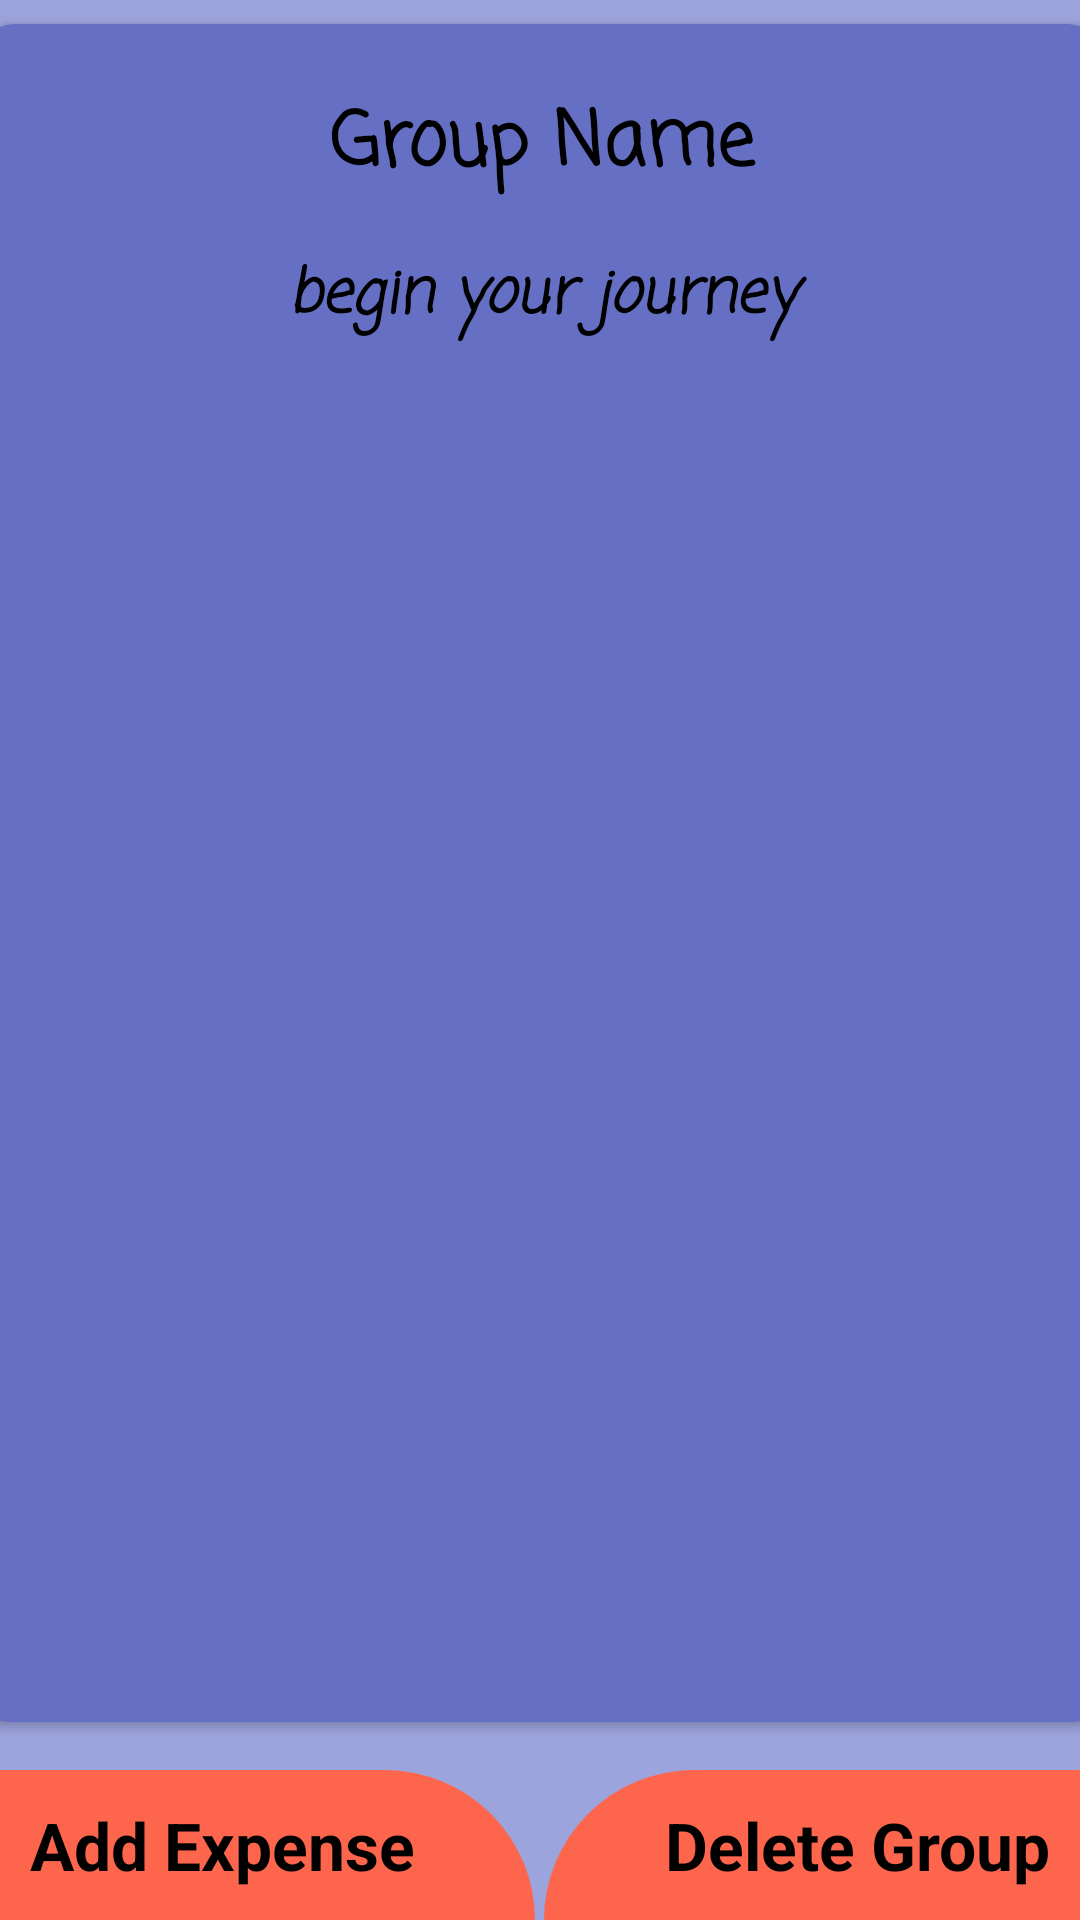

This screen was rendered from an Android layout file. Write that file and the resources it references.
<!-- AndroidManifest.xml: application theme Theme.SplitPal -->
<!-- res/layout/groupdetails.xml -->
<?xml version="1.0" encoding="utf-8"?>
<androidx.constraintlayout.widget.ConstraintLayout
    xmlns:android="http://schemas.android.com/apk/res/android"
    xmlns:tools="http://schemas.android.com/tools"
    xmlns:app="http://schemas.android.com/apk/res-auto"
    android:layout_width="match_parent"
    android:layout_height="match_parent"
    android:background="#9CA4DD"
    tools:context=".groupdetails">

    <androidx.cardview.widget.CardView
        android:id="@+id/cardViewScrollView"
        android:layout_width="372dp"
        android:layout_height="402dp"
        android:layout_marginStart="8dp"
        android:layout_marginTop="32dp"
        android:layout_marginEnd="8dp"
        app:cardBackgroundColor="#6570C5"
        app:cardCornerRadius="10dp"
        app:cardElevation="2dp"
        app:layout_constraintBottom_toTopOf="@+id/cardviewresult"
        app:layout_constraintEnd_toEndOf="parent"
        app:layout_constraintStart_toStartOf="parent"
        app:layout_constraintTop_toTopOf="parent"
        app:layout_constraintVertical_bias="0.19">

        <ScrollView
            android:id="@+id/scrollView"
            android:layout_width="match_parent"
            android:layout_height="match_parent"
            android:layout_margin="5dp">

            <LinearLayout
                android:layout_width="match_parent"
                android:layout_height="wrap_content"
                android:gravity="center"
                android:orientation="vertical">

                <TextView
                    android:id="@+id/txtgroupname"
                    android:layout_width="match_parent"
                    android:layout_height="wrap_content"
                    android:layout_margin="16dp"
                    android:fontFamily="casual"
                    android:gravity="center"
                    android:text="Group Name"
                    android:textColor="@color/black"
                    android:textSize="25sp"
                    android:textStyle="bold" />


                <ImageView
                    android:id="@+id/datanotfoundimg"
                    android:layout_width="206dp"
                    android:layout_height="206dp"
                    android:layout_gravity="center"
                    android:layout_margin="16dp"
                    android:src="@drawable/nodatafound"
                    android:visibility="gone" />

                <TextView
                    android:id="@+id/txtimgntfnd"
                    android:layout_width="184dp"
                    android:layout_height="wrap_content"
                    android:layout_gravity="center"
                    android:fontFamily="casual"
                    android:gravity="center"
                    android:text="begin your journey"
                    android:textColor="@color/black"
                    android:textSize="20sp"
                    android:textStyle="bold|italic" />

                <TableLayout
                    android:id="@+id/tableLayout"
                    android:layout_width="match_parent"
                    android:layout_height="wrap_content"
                    android:layout_marginBottom="10dp"
                    android:stretchColumns="1"
                    android:visibility="gone">
                    
                </TableLayout>

                <TextView
                    android:id="@+id/totalAmountTextView"
                    android:layout_width="match_parent"
                    android:layout_height="50dp"
                    android:layout_marginBottom="44dp"
                    android:gravity="center"
                    android:textColor="#030303"
                    android:textSize="32sp"
                    android:textStyle="bold"
                    android:visibility="visible" />
            </LinearLayout>
        </ScrollView>
    </androidx.cardview.widget.CardView>

    <TextView
        android:id="@+id/txtgroupdcreatedDate"
        android:layout_width="0dp"
        android:layout_height="wrap_content"
        android:layout_marginStart="16dp"
        android:layout_marginEnd="16dp"
        android:fontFamily="serif-monospace"
        android:gravity="end"
        android:text="Created Date: "
        android:textColor="@color/black"
        android:textSize="16sp"
        android:textStyle="bold|normal"
        app:layout_constraintEnd_toEndOf="parent"
        app:layout_constraintStart_toStartOf="parent"
        app:layout_constraintTop_toBottomOf="@+id/cardViewScrollView" />


    <androidx.cardview.widget.CardView
        android:id="@+id/cardviewresult"
        android:layout_width="379dp"
        android:layout_height="268dp"
        android:layout_margin="16dp"
        android:layout_marginBottom="16dp"
        android:visibility="visible"
        app:cardBackgroundColor="#6570C5 "
        app:cardCornerRadius="12dp"
        app:cardElevation="2dp"
        app:layout_constraintBottom_toTopOf="@+id/btnAddGroupExpense"
        app:layout_constraintEnd_toEndOf="parent"
        app:layout_constraintStart_toStartOf="parent">

        <ListView
            android:id="@+id/displayinfo"
            android:layout_width="match_parent"
            android:layout_height="wrap_content"
            android:layout_gravity="center"
            android:layout_margin="8dp"
            android:layout_marginBottom="16dp"
            android:divider="@android:color/transparent"
            android:dividerHeight="10dp"
            android:padding="8dp"
            android:scrollbarSize="0dp"
            android:textAlignment="center"
            android:visibility="visible" />

    </androidx.cardview.widget.CardView>

    <TextView
        android:id="@+id/btnAddGroupExpense"
        android:layout_width="wrap_content"
        android:layout_height="50dp"
        android:background="@drawable/buttonbackgroundleft"
        android:gravity="start|center"
        android:paddingStart="10dp"
        android:paddingEnd="40dp"
        android:text="Add Expense"
        android:textColor="@color/black"
        android:textSize="22sp"
        android:textStyle="bold"
        app:layout_constraintBottom_toBottomOf="parent"
        app:layout_constraintStart_toStartOf="parent"
        app:layout_constraintTop_toTopOf="@+id/btnDeleteGroup" />

    <TextView
        android:id="@+id/btnDeleteGroup"
        android:layout_width="wrap_content"
        android:layout_height="50dp"
        android:layout_weight="1"
        android:background="@drawable/buttonbackgroundright"
        android:gravity="end|center"
        android:paddingStart="40dp"
        android:paddingEnd="10dp"
        android:text="Delete Group"
        android:textColor="@color/black"
        android:textSize="22sp"
        android:textStyle="bold"
        app:layout_constraintBottom_toBottomOf="parent"
        app:layout_constraintEnd_toEndOf="parent" />


</androidx.constraintlayout.widget.ConstraintLayout>
<!-- resources referenced by this layout -->
<resources>
  <color name="black" tools:ignore="DuplicateDefinition">#000000</color>
  <!-- drawable buttonbackgroundleft (drawable) -->
  <?xml version="1.0" encoding="utf-8"?>
  <selector xmlns:android="http://schemas.android.com/apk/res/android">
      <item>
          <shape android:shape="rectangle">
              <corners android:topRightRadius="100dp"/>
              <solid android:color="#FE654D"/>
  
  
  
  
          </shape>
  
      </item>
  </selector>
  <!-- drawable buttonbackgroundright (drawable) -->
  <?xml version="1.0" encoding="utf-8"?>
  <selector xmlns:android="http://schemas.android.com/apk/res/android">
  <item>
      <shape android:shape="rectangle">
          <corners android:topLeftRadius="100dp"/>
          <solid android:color="#FE654D"/>
  
  
  
  
      </shape>
  
  
  </item>
  </selector>
  <!-- drawable nodatafound: png bitmap (drawable, 154191 bytes) -->
  <style name="Theme.SplitPal" parent="Base.Theme.SplitPal" />
  <style name="Base.Theme.SplitPal" parent="Theme.Material3.DayNight.NoActionBar">
          
          
      </style>
</resources>
